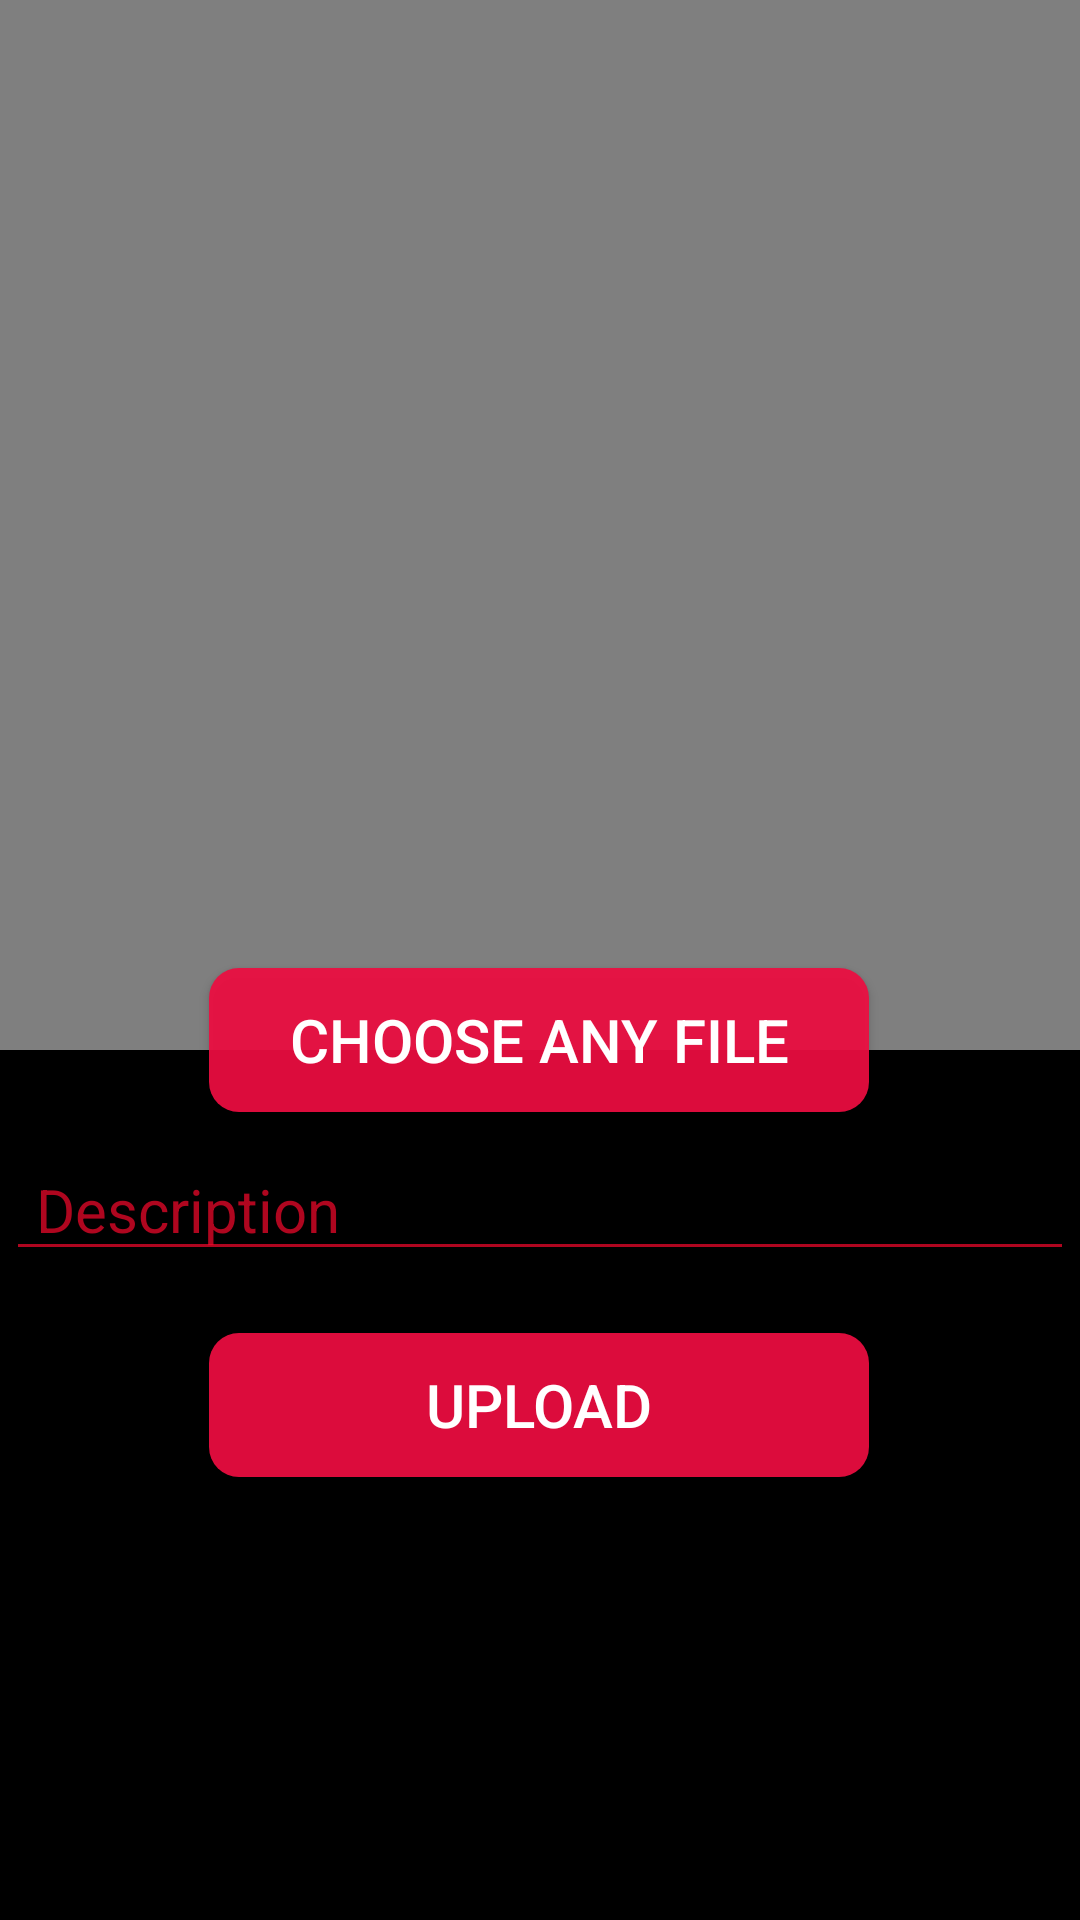

Here is an Android app screen rendered from its layout file. Give the layout XML and the strings, colors and styles it references.
<!-- AndroidManifest.xml: activity theme Theme.AppCompat.DayNight.NoActionBar -->
<!-- res/layout/activity_post.xml -->
<?xml version="1.0" encoding="utf-8"?>
<androidx.constraintlayout.widget.ConstraintLayout xmlns:android="http://schemas.android.com/apk/res/android"
    xmlns:app="http://schemas.android.com/apk/res-auto"
    xmlns:tools="http://schemas.android.com/tools"
    android:layout_width="match_parent"
    android:layout_height="match_parent"
    android:background="@android:color/black"
    tools:context=".PostActivity">

    <VideoView
        android:layout_width="match_parent"
        android:layout_height="350dp"
        android:id="@+id/vv_post"
        android:visibility="visible"
        tools:ignore="MissingConstraints" />

    <ImageView
        android:layout_width="match_parent"
        android:layout_height="350dp"
        android:background="@android:color/transparent"
        android:id="@+id/iv_post"
        android:scaleType="centerCrop"
        tools:ignore="MissingConstraints" />


    <Button
        android:id="@+id/btn_choosefile_post"
        android:layout_width="220dp"
        android:layout_height="wrap_content"
        android:layout_margin="5dp"
        android:background="@drawable/button_back"
        android:text="choose any file"
        android:textColor="@android:color/white"
        android:textSize="20sp"
        app:layout_constraintBottom_toBottomOf="parent"
        app:layout_constraintEnd_toEndOf="parent"
        app:layout_constraintHorizontal_bias="0.497"
        app:layout_constraintStart_toStartOf="parent"
        app:layout_constraintTop_toTopOf="parent"
        app:layout_constraintVertical_bias="0.546" />


    <EditText
        android:id="@+id/et_desc_post"
        android:layout_width="match_parent"
        android:layout_height="wrap_content"
        android:layout_margin="2dp"
        android:backgroundTint="@color/red"
        android:hint="Description"
        android:paddingStart="10dp"
        android:textColor="@color/red"
        android:textColorHint="@color/red"
        android:textSize="20sp"
        app:layout_constraintBottom_toBottomOf="parent"
        app:layout_constraintTop_toTopOf="@+id/vv_post"
        app:layout_constraintVertical_bias="0.638"
        tools:layout_editor_absoluteX="0dp" />


    <Button
        android:id="@+id/btn_uploadfile_post"
        android:layout_width="220dp"
        android:layout_height="wrap_content"
        android:layout_margin="5dp"
        android:background="@drawable/button_back"
        android:text="UPLOAD"
        android:textColor="@android:color/white"
        android:textSize="20sp"
        app:layout_constraintBottom_toBottomOf="parent"
        app:layout_constraintEnd_toEndOf="parent"
        app:layout_constraintHorizontal_bias="0.497"
        app:layout_constraintStart_toStartOf="parent"
        app:layout_constraintTop_toTopOf="parent"
        app:layout_constraintVertical_bias="0.755" />


    <ProgressBar
        android:id="@+id/pb_post"
        android:layout_width="wrap_content"
        android:layout_height="wrap_content"
        android:visibility="invisible"
        app:layout_constraintBottom_toBottomOf="parent"
        app:layout_constraintEnd_toEndOf="parent"
        app:layout_constraintHorizontal_bias="0.498"
        app:layout_constraintStart_toStartOf="parent"
        app:layout_constraintTop_toTopOf="parent"
        app:layout_constraintVertical_bias="0.855" />
</androidx.constraintlayout.widget.ConstraintLayout>
<!-- resources referenced by this layout -->
<resources>
  <color name="red">#B5F6082C</color>
  <!-- drawable button_back (drawable-v24) -->
  <?xml version="1.0" encoding="utf-8"?>
  <shape xmlns:android="http://schemas.android.com/apk/res/android">
  
      <solid android:color="#EDED0D41"/>
      <corners android:radius="10dp"/>
  </shape>
</resources>
